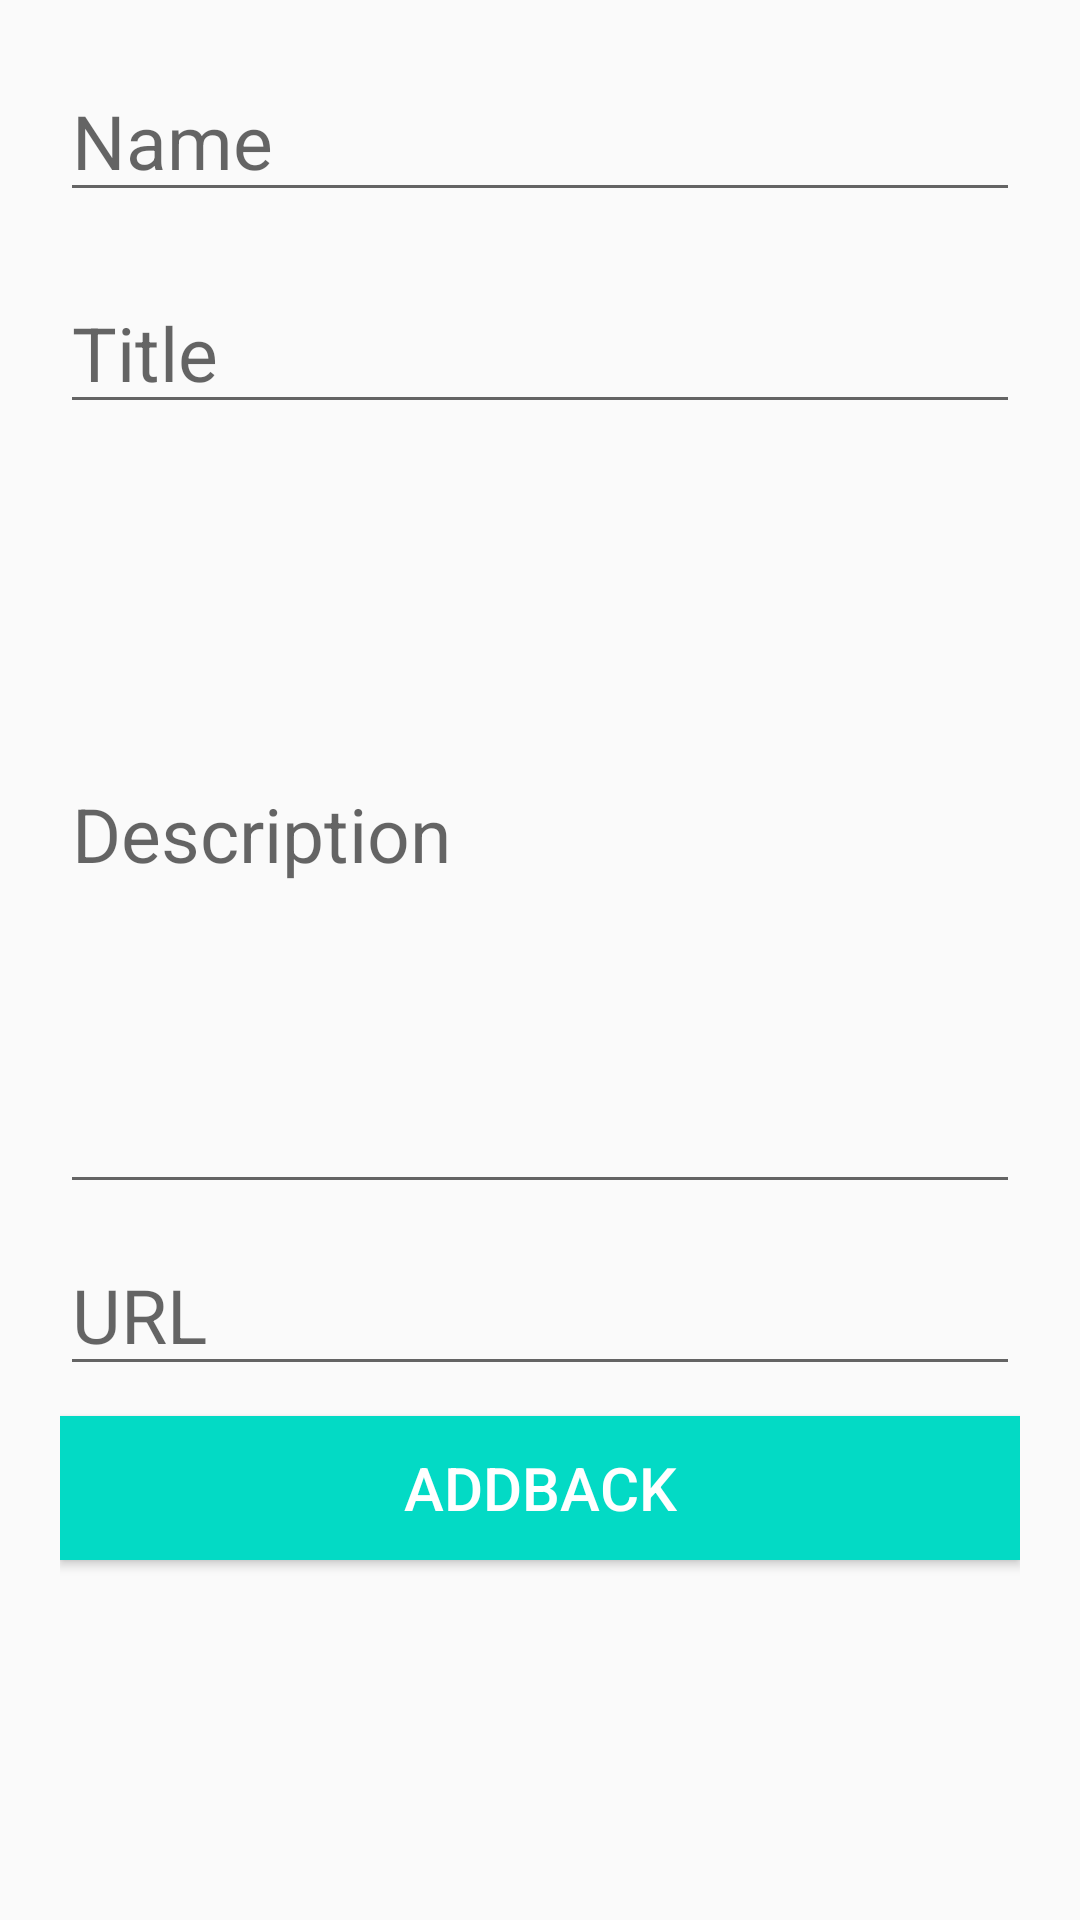

Android layout source for this screen:
<!-- AndroidManifest.xml: application theme AppTheme -->
<!-- res/layout/activity_add_data.xml -->
<?xml version="1.0" encoding="utf-8"?>
<LinearLayout xmlns:android="http://schemas.android.com/apk/res/android"
    android:layout_width="match_parent"
    android:layout_height="match_parent"
    android:orientation="vertical"
    android:padding="20dp"
    xmlns:app="http://schemas.android.com/apk/res-auto"
    >

    

                <EditText
                    android:id="@+id/etName"
                    android:layout_width="match_parent"
                    android:layout_height="wrap_content"
                    android:layout_marginBottom="10dp"
                    android:textSize="25sp"
                    android:layout_gravity="left"
                    android:hint="@string/tvName"
                    />



            <EditText
                android:id="@+id/etTitle"
                android:layout_width="match_parent"
                android:layout_height="wrap_content"
                android:layout_marginBottom="10dp"
                android:textSize="25sp"
                android:layout_gravity="left"
                android:hint="@string/tvTitle"
                android:layout_marginTop="10dp"
                />

            <EditText
                android:id="@+id/etDescp"
                android:layout_width="match_parent"
                android:layout_height="250dp"
                android:textSize="25sp"
                android:layout_gravity="left"
                android:hint="@string/tvDescp"
                                />
    <EditText
        android:id="@+id/etLink"
        android:layout_width="match_parent"
        android:layout_height="wrap_content"
        android:textSize="25sp"
        android:layout_gravity="left"
        android:hint="@string/tvLink"
        android:layout_marginTop="10dp"
        />

    <Button
        android:id="@+id/btnBack"
        android:layout_below="@+id/etConfirmPassword"
        android:layout_width="match_parent"
        android:layout_height="wrap_content"
        android:text="AddBack"
        android:textSize="20sp"
        android:layout_marginTop="10dp"
        android:textColor="@android:color/white"
        android:background="@color/colorAccent"
        />


</LinearLayout>
<!-- resources referenced by this layout -->
<resources>
  <!-- drawable title: jpg bitmap (drawable, 890238 bytes) -->
  <string name="tvDescp">Description</string>
  <string name="tvLink">URL</string>
  <string name="tvName">Name</string>
  <string name="tvTitle">Title</string>
  <style name="AppTheme" parent="Theme.AppCompat.Light.NoActionBar">
          
          <item name="colorPrimary">@color/colorPrimary</item>
          <item name="colorPrimaryDark">@color/colorPrimaryDark</item>
          <item name="colorAccent">@color/colorAccent</item>
  
          <item name="android:windowActivityTransitions">true</item>
      </style>
  <!-- not gathered from this repository: default colours our renderer supplied (Android Studio template values) -->
  <color name="colorPrimary">#FF6200EE</color>
  <color name="colorPrimaryDark">#FF3700B3</color>
  <color name="colorAccent">#FF03DAC5</color>
</resources>
